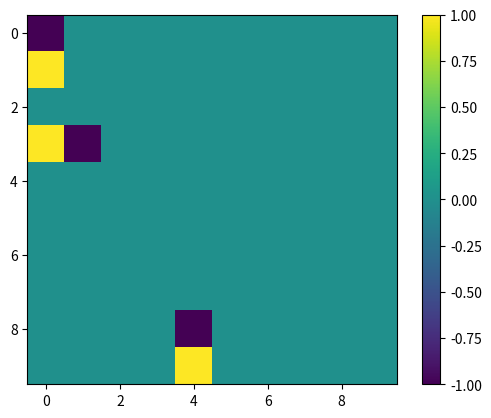

Source code (Python):
import matplotlib.pyplot as plt
import numpy as np

## These are outputs of the basic abm with 0.5 prob_move and 0 prob_prolif

list_1s = [[3, 1],[9, 0],[10,  4],[9, 5],[1, 1],[9, 7],[3, 9],[7, 1],[2, 8],[4, 2],[7, 8],[3, 8]]

print([3,1] in list_1s)

arr_1 = np.zeros((10,10))

for i in range(10):
    for j in range(10):
        if [i+1,j+1] in list_1s:
            arr_1[i,j] = 1

print(arr_1)


list_2s = [[2, 8],[10, 4],[3, 9],[3, 8],[7, 8],[9, 7],[3, 1],[10, 5],[2, 1],[7, 1],[4, 1],[9, 0]]

arr_2 = np.zeros((10,10))

for i in range(10):
    for j in range(10):
        if [i+1,j+1] in list_2s:
            arr_2[i,j] = 1

print(arr_2)


# plt.imshow(arr_1, interpolation='none')
# plt.colorbar()
# plt.show()

# plt.imshow(arr_2, interpolation='none')
# plt.colorbar()
# plt.show()

diff_arr = np.zeros((10,10))

for i in range(10):
    for j in range(10):
        diff_arr[i,j] = arr_2[i,j] - arr_1[i,j]

plt.imshow(diff_arr, interpolation='none')
plt.colorbar()
plt.show()